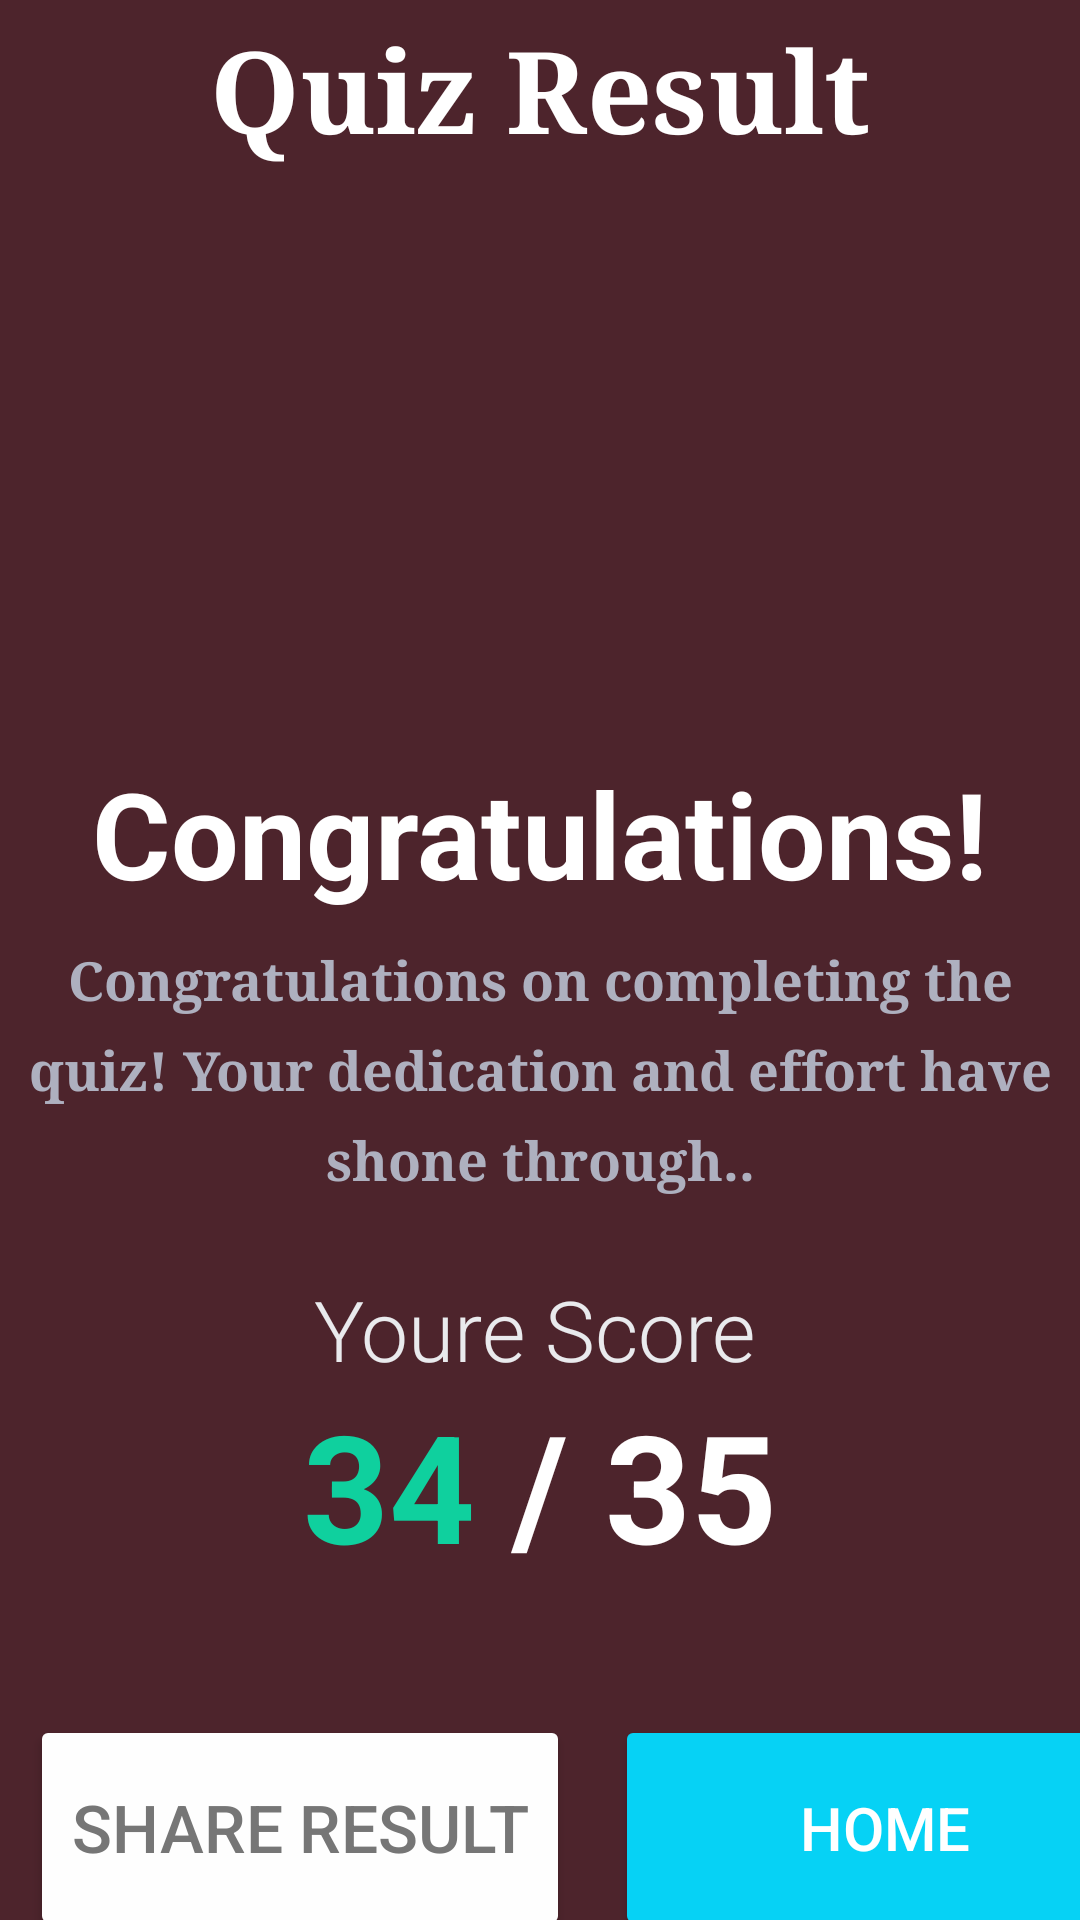

Produce the Android XML layout that renders to this screen, including the resource entries it uses.
<!-- AndroidManifest.xml: application theme Theme.QuizeApp -->
<!-- res/layout/activity_score.xml -->
<?xml version="1.0" encoding="utf-8"?>
<androidx.constraintlayout.widget.ConstraintLayout xmlns:android="http://schemas.android.com/apk/res/android"
    xmlns:app="http://schemas.android.com/apk/res-auto"
    xmlns:tools="http://schemas.android.com/tools"
    android:layout_width="match_parent"
    android:layout_height="match_parent"
    android:background="@color/bg_color"
    tools:context=".ScoreActivity">

    <TextView
        android:layout_width="match_parent"
        android:layout_height="wrap_content"
        android:fontFamily="serif"
        android:gravity="center"
        android:text="Quiz Result"
        android:textColor="#FFFFFF"
        android:textSize="38sp"
        android:textStyle="bold"
        android:layout_marginTop="4dp"
        app:layout_constraintEnd_toEndOf="parent"
        app:layout_constraintStart_toStartOf="parent"
        app:layout_constraintTop_toTopOf="parent" />

    <ImageView
        android:id="@+id/imageView2"
        android:layout_width="150dp"
        android:layout_height="140dp"
        android:layout_marginTop="100dp"
        app:layout_constraintEnd_toEndOf="parent"
        app:layout_constraintHorizontal_bias="0.498"
        app:layout_constraintStart_toStartOf="parent"
        app:layout_constraintTop_toTopOf="parent"
        app:srcCompat="@drawable/award" />

    <TextView
        android:id="@+id/textView2"
        android:layout_width="wrap_content"
        android:layout_height="wrap_content"
        android:fontFamily="sans-serif"
        android:text="Congratulations!"
        android:textColor="@color/white"
        android:textStyle="bold"
        android:textSize="40sp"
        app:layout_constraintBottom_toBottomOf="parent"
        app:layout_constraintEnd_toEndOf="parent"
        app:layout_constraintStart_toStartOf="parent"
        app:layout_constraintTop_toBottomOf="@+id/imageView2"
        app:layout_constraintVertical_bias="0.032" />

    <TextView
        android:id="@+id/textView6"
        android:layout_width="match_parent"
        android:layout_height="wrap_content"
        android:layout_marginTop="10dp"
        android:fontFamily="serif"
        android:gravity="center"
        android:lineHeight="30dp"
        android:text="Congratulations on completing the quiz! Your dedication and effort have shone through.."
        android:textColor="#AEB0BF"
        android:textSize="18sp"
        android:textStyle="bold"
        app:layout_constraintTop_toBottomOf="@id/textView2" />

    <TextView
        android:id="@+id/textView3"
        android:layout_width="wrap_content"
        android:layout_height="wrap_content"
        android:layout_marginStart="178dp"
        android:layout_marginTop="120dp"
        android:layout_marginEnd="176dp"
        android:fontFamily="sans-serif-light"
        android:text="Youre Score"
        android:textColor="#E9EAED"
        android:textSize="28sp"
        app:layout_constraintEnd_toEndOf="parent"
        app:layout_constraintHorizontal_bias="0.521"
        app:layout_constraintStart_toStartOf="parent"
        app:layout_constraintTop_toBottomOf="@+id/textView2" />

    <LinearLayout
        android:id="@+id/scorelayout"
        app:layout_constraintTop_toBottomOf="@id/textView3"
        android:layout_width="match_parent"
        android:layout_height="100dp"
        android:orientation="horizontal"
        android:gravity="center"
        >

        <TextView
            android:id="@+id/textView4"
            android:layout_width="wrap_content"
            android:layout_height="match_parent"
            android:text="34"
            android:textColor="#0FD09E"
            android:textSize="50sp"
            android:textStyle="bold"
       />
        <TextView
            android:id="@+id/textView5"
            android:layout_width="wrap_content"
            android:layout_height="match_parent"
            android:text=" / 35"
            android:textColor="#FFFFFF"
            android:textSize="50sp"
            android:textStyle="bold"
            app:layout_constraintEnd_toEndOf="parent"
            app:layout_constraintStart_toStartOf="parent"
            app:layout_constraintTop_toBottomOf="@+id/textView3" />


    </LinearLayout>

    <androidx.appcompat.widget.AppCompatButton
        android:id="@+id/shareBtn"
        android:layout_width="180dp"
        android:layout_height="75dp"
        android:layout_marginStart="10dp"
        android:layout_marginTop="10dp"
        android:padding="8dp"
        android:backgroundTint="#FEFEFE"
        android:text="Share Result"
        android:textColor="#767676"
        android:textSize="22sp"
        app:layout_constraintEnd_toEndOf="parent"
        app:layout_constraintHorizontal_bias="0.0"
        app:layout_constraintStart_toStartOf="parent"
        app:layout_constraintTop_toBottomOf="@+id/scorelayout" />


    <androidx.appcompat.widget.AppCompatButton
        android:id="@+id/homeBtn"
        android:layout_width="180dp"
        android:layout_height="75dp"
        android:layout_marginStart="205dp"
        android:layout_marginTop="10dp"
        android:backgroundTint="#06D2F5"
        android:text="Home"
        android:textColor="#FFFFFF"
        android:textSize="20sp"
        app:layout_constraintEnd_toEndOf="parent"
        app:layout_constraintHorizontal_bias="0.0"
        app:layout_constraintStart_toStartOf="parent"
        app:layout_constraintTop_toBottomOf="@+id/scorelayout" />

    <ProgressBar
        android:id="@+id/progressBar"
        style="?android:attr/progressBarStyle"
        android:layout_width="match_parent"
        android:layout_height="80dp"
        android:indeterminateTint="#FDFDFD"
        android:visibility="invisible"
        app:layout_constraintBottom_toBottomOf="@+id/scorelayout"
        app:layout_constraintEnd_toEndOf="parent"
        app:layout_constraintStart_toStartOf="parent"
        app:layout_constraintTop_toTopOf="@+id/imageView2" />

</androidx.constraintlayout.widget.ConstraintLayout>
<!-- resources referenced by this layout -->
<resources>
  <color name="bg_color">#4D242C</color>
  <color name="white">#FFFFFFFF</color>
  <style name="Theme.QuizeApp" parent="Base.Theme.QuizeApp" />
  <style name="Base.Theme.QuizeApp" parent="Theme.Material3.DayNight.NoActionBar">
          
           <item name="colorPrimary">@color/black</item>
  
      </style>
  <color name="black">#FF000000</color>
</resources>
